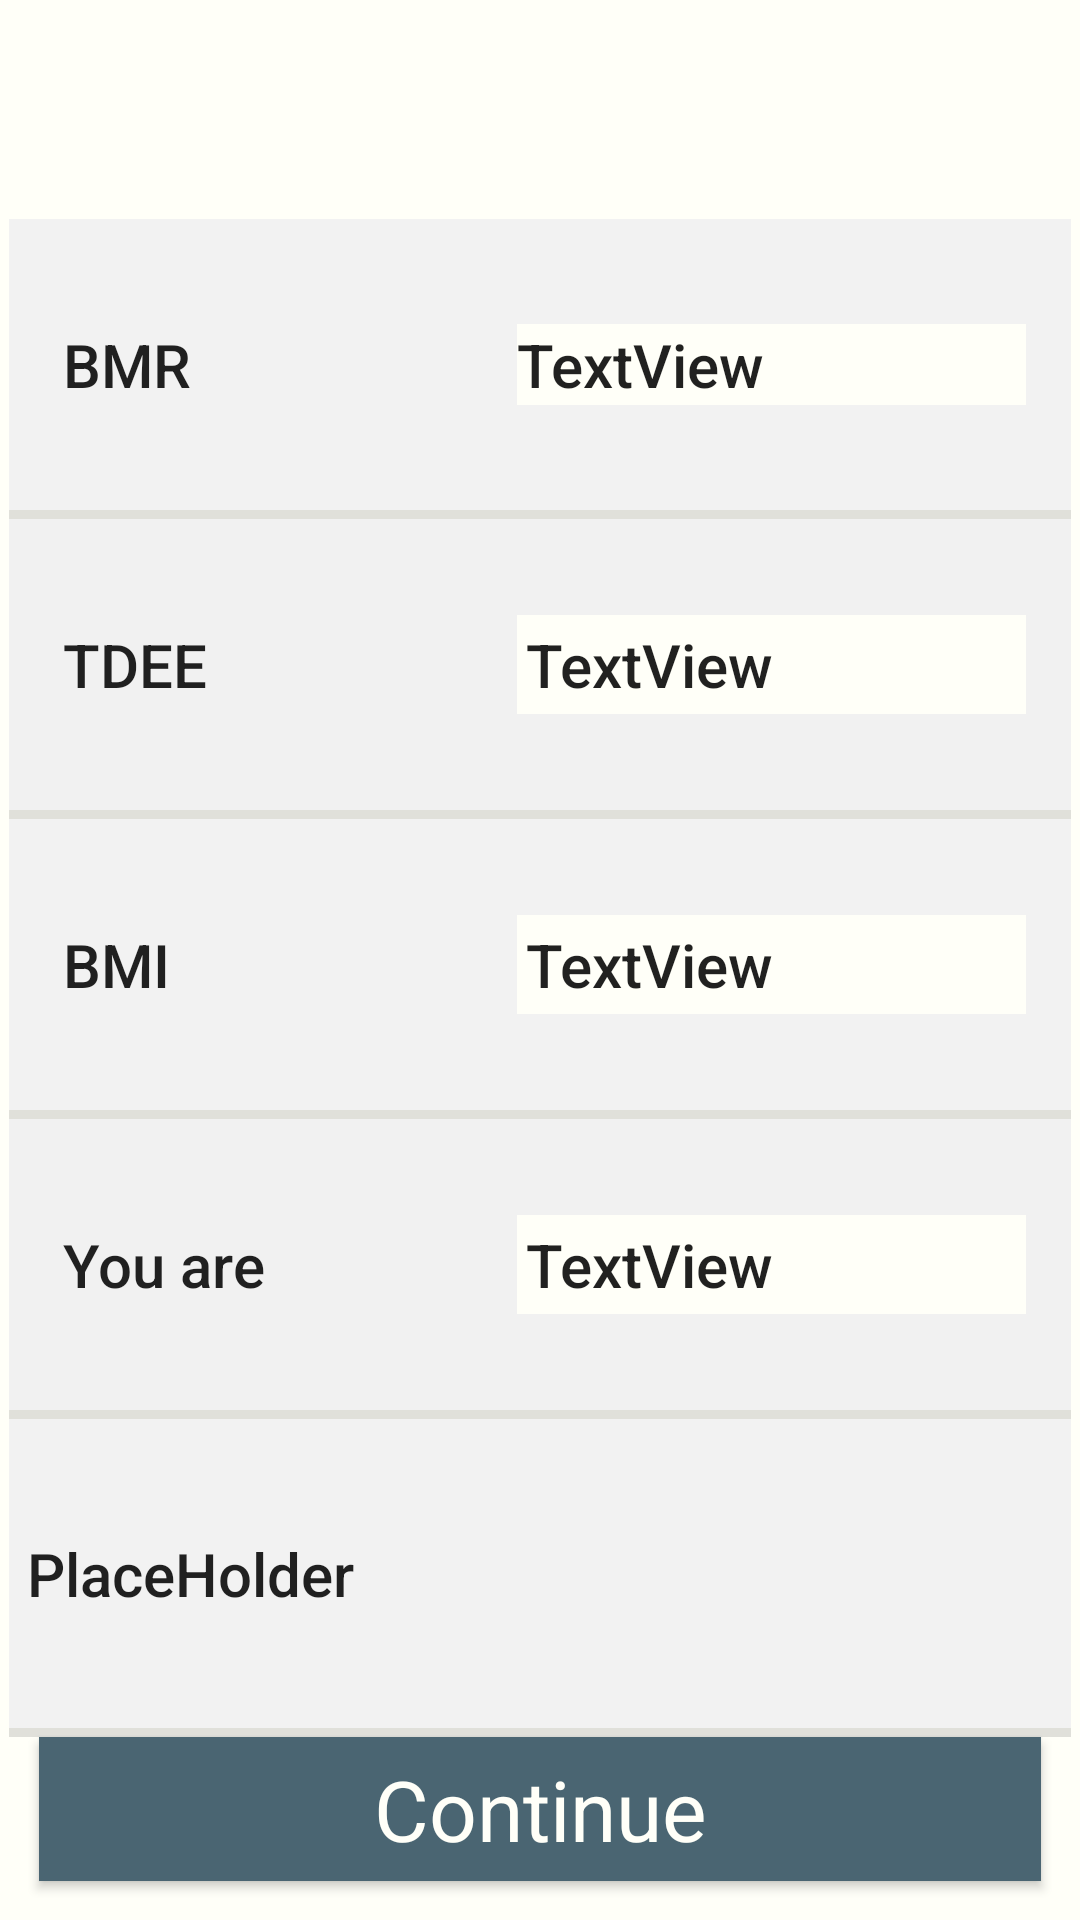

Here is an Android app screen rendered from its layout file. Give the layout XML and the strings, colors and styles it references.
<!-- AndroidManifest.xml: application theme AppTheme -->
<!-- res/layout/content_results.xml -->
<?xml version="1.0" encoding="utf-8"?>
<android.support.constraint.ConstraintLayout xmlns:android="http://schemas.android.com/apk/res/android"
    xmlns:app="http://schemas.android.com/apk/res-auto"
    xmlns:tools="http://schemas.android.com/tools"
    android:layout_width="match_parent"
    android:layout_height="match_parent">

    <TableLayout xmlns:android="http://schemas.android.com/apk/res/android"
        xmlns:app="http://schemas.android.com/apk/res-auto"
        xmlns:tools="http://schemas.android.com/tools"
        android:layout_width="wrap_content"
        android:layout_height="match_parent"
        android:measureWithLargestChild="true"
        android:padding="3dp"
        android:stretchColumns="*"
        tools:context=".Results"
         android:layout_marginTop="70dp"
        tools:showIn="@layout/activity_results">

        <TableRow
            android:layout_width="wrap_content"
            android:layout_height="wrap_content"
            android:layout_weight="1"
            android:gravity="center_vertical"
            android:background="@color/background_ui">

            <TextView
                android:id="@+id/bmrLabel"
                android:layout_width="wrap_content"
                android:layout_height="wrap_content"
                android:layout_column="0"
                android:layout_gravity="center_vertical"
                android:layout_marginLeft="15dp"
                android:paddingLeft="3dp"
                android:paddingTop="3dp"
                android:paddingRight="3dp"
                android:paddingBottom="3dp"
                android:text="@string/bmr_label"
                android:textAppearance="@style/TextAppearance.AppCompat.Title"
                tools:background="@color/colorSplash" />

            <TextView
                android:id="@+id/bmrValue"
                android:layout_width="wrap_content"
                android:layout_height="wrap_content"
                android:layout_column="1"
                android:layout_gravity="center_vertical"
                android:layout_marginRight="15dp"
                android:background="@color/colorSplash"
                android:text="TextView"
                android:textAppearance="@style/TextAppearance.AppCompat.Title" />
        </TableRow>

        <View style="@style/Divider" />

        <TableRow
            android:layout_width="fill_parent"
            android:layout_height="fill_parent"
            android:layout_weight="1"
            android:background="@color/cell_background"
            android:gravity="center_vertical">

            <TextView
                android:id="@+id/tdeeLabel"
                android:layout_width="wrap_content"
                android:layout_height="wrap_content"
                android:layout_column="0"
                android:layout_gravity="center_vertical"
                android:layout_marginLeft="15dp"
                android:paddingLeft="3dp"
                android:paddingTop="3dp"
                android:paddingRight="3dp"
                android:paddingBottom="3dp"
                android:text="@string/tdee_label"
                android:textAppearance="@style/TextAppearance.AppCompat.Title"
                tools:background="@color/colorSplash" />

            <TextView
                android:id="@+id/tdeeValue"
                android:layout_width="wrap_content"
                android:layout_height="wrap_content"
                android:layout_column="1"
                android:layout_gravity="center_vertical"
                android:layout_marginRight="15dp"
                android:background="@color/colorSplash"
                android:paddingLeft="3dp"
                android:paddingTop="3dp"
                android:paddingRight="3dp"
                android:paddingBottom="3dp"
                android:text="TextView"
                android:textAppearance="@style/TextAppearance.AppCompat.Title" />
        </TableRow>

        <View style="@style/Divider" />

        <TableRow
            android:layout_width="fill_parent"
            android:layout_height="fill_parent"
            android:layout_weight="1"
            android:gravity="center_vertical"
            android:background="@color/background_ui">

            <TextView
                android:id="@+id/bmiLabel"
                android:layout_width="wrap_content"
                android:layout_height="wrap_content"
                android:layout_column="0"
                android:layout_gravity="center_vertical"
                android:layout_marginLeft="15dp"
                android:paddingLeft="3dp"
                android:paddingTop="3dp"
                android:paddingRight="3dp"
                android:paddingBottom="3dp"
                android:text="@string/bmi_label"
                android:textAppearance="@style/TextAppearance.AppCompat.Title"
                tools:background="@color/colorSplash" />

            <TextView
                android:id="@+id/bmiValue"
                android:layout_width="wrap_content"
                android:layout_height="wrap_content"
                android:layout_column="1"
                android:layout_gravity="center_vertical"
                android:layout_marginRight="15dp"
                android:background="@color/colorSplash"
                android:paddingLeft="3dp"
                android:paddingTop="3dp"
                android:paddingRight="3dp"
                android:paddingBottom="3dp"
                android:text="TextView"
                android:textAppearance="@style/TextAppearance.AppCompat.Title" />

        </TableRow>


        <View style="@style/Divider" />

        <TableRow
            android:layout_width="fill_parent"
            android:layout_height="fill_parent"
            android:layout_weight="1"
            android:background="@color/cell_background"
            android:gravity="center_vertical">

            <TextView
                android:id="@+id/bmiStatus"
                android:layout_width="wrap_content"
                android:layout_height="wrap_content"
                android:layout_column="0"
                android:layout_gravity="center_vertical"
                android:layout_marginLeft="15dp"
                android:paddingLeft="3dp"
                android:paddingTop="3dp"
                android:paddingRight="3dp"
                android:paddingBottom="3dp"
                android:text="@string/bmi_status"
                android:textAppearance="@style/TextAppearance.AppCompat.Title"
                tools:background="@color/colorSplash" />

            <TextView
                android:id="@+id/bmiDetail"
                android:layout_width="wrap_content"
                android:layout_height="wrap_content"
                android:layout_column="1"
                android:layout_gravity="center_vertical"
                android:layout_marginRight="15dp"
                android:background="@color/colorSplash"
                android:paddingLeft="3dp"
                android:paddingTop="3dp"
                android:paddingRight="3dp"
                android:paddingBottom="3dp"
                android:text="TextView"
                android:textAppearance="@style/TextAppearance.AppCompat.Title" />

        </TableRow>

        <View style="@style/Divider" />

        <TableRow
            android:layout_width="fill_parent"
            android:layout_height="fill_parent"
            android:layout_weight="1"
            android:gravity="center_vertical"
            android:background="@color/background_ui">

            <TextView
                android:id="@+id/tryingToView"
                android:layout_width="wrap_content"
                android:layout_height="wrap_content"
                android:layout_column="0"
                android:layout_gravity="center_vertical"
                android:layout_marginLeft="3dp"
                android:layout_marginTop="3dp"
                android:layout_marginRight="3dp"
                android:layout_marginBottom="3dp"
                android:layout_span="2"
                android:paddingLeft="3dp"
                android:paddingTop="3dp"
                android:paddingRight="3dp"
                android:paddingBottom="3dp"
                android:text="@string/tryingToMsg"
                android:textAppearance="@style/TextAppearance.AppCompat.Title" />

        </TableRow>

        <View style="@style/Divider" />

        <Button
            android:id="@+id/logButton"
            android:layout_width="match_parent"
            android:layout_height="wrap_content"
            android:layout_column="1"
            android:layout_gravity="center_vertical"
            android:layout_marginLeft="10dp"
            android:layout_marginRight="10dp"
            android:layout_marginBottom="10dp"
            android:background="@color/colorPrimaryLight"
            android:text="Continue"
            android:textAppearance="@style/TextAppearance.AppCompat.Headline"
            android:textColor="@color/colorSplash"
            android:textSize="28sp" />


    </TableLayout>
</android.support.constraint.ConstraintLayout>
<!-- res/layout/activity_results.xml (included above) -->
<?xml version="1.0" encoding="utf-8"?>
<android.support.constraint.ConstraintLayout xmlns:android="http://schemas.android.com/apk/res/android"
    xmlns:app="http://schemas.android.com/apk/res-auto"
    xmlns:tools="http://schemas.android.com/tools"
    android:layout_width="match_parent"
    android:layout_height="match_parent"
    tools:context=".Results">



        <android.support.v7.widget.Toolbar
            android:id="@+id/toolbar"
            android:layout_width="match_parent"
            android:layout_height="match_parent"
            android:background="@color/colorPrimary"
            app:popupTheme="@style/AppTheme.PopupOverlay" android:theme="@style/AppTheme.AppBarOverlay"/>



    <include layout="@layout/content_results" />


</android.support.constraint.ConstraintLayout>
<!-- resources referenced by this layout -->
<resources>
  <color name="background_ui">#f2f2f2</color>
  <color name="cell_background">#f1f1f1</color>
  <color name="colorPrimary">#344955</color>
  <color name="colorPrimaryLight">#4a6572</color>
  <color name="colorSplash">#fffff8</color>
  <string name="bmi_label">BMI</string>
  <string name="bmi_status">You are</string>
  <string name="bmr_label">BMR</string>
  <string name="tdee_label">TDEE</string>
  <string name="tryingToMsg">PlaceHolder</string>
  <style name="AppTheme.AppBarOverlay" parent="ThemeOverlay.AppCompat.Dark.ActionBar" />
  <style name="AppTheme.PopupOverlay" parent="ThemeOverlay.AppCompat.Light" />
  <style name="Divider">
          <item name="android:layout_width">match_parent</item>
          <item name="android:layout_height">3dp</item>
          <item name="android:background">?android:attr/listDivider</item>
      </style>
  <style name="AppTheme" parent="Theme.AppCompat.Light.DarkActionBar">
          
          <item name="colorPrimary">@color/colorPrimary</item>
          <item name="colorPrimaryDark">@color/colorPrimaryDark</item>
          <item name="colorAccent">@color/colorAccent</item>
          <item name="android:colorBackground">@color/colorSplash</item>
      </style>
  <color name="colorPrimaryDark">#232F34</color>
  <color name="colorAccent">#f9aa33</color>
</resources>
